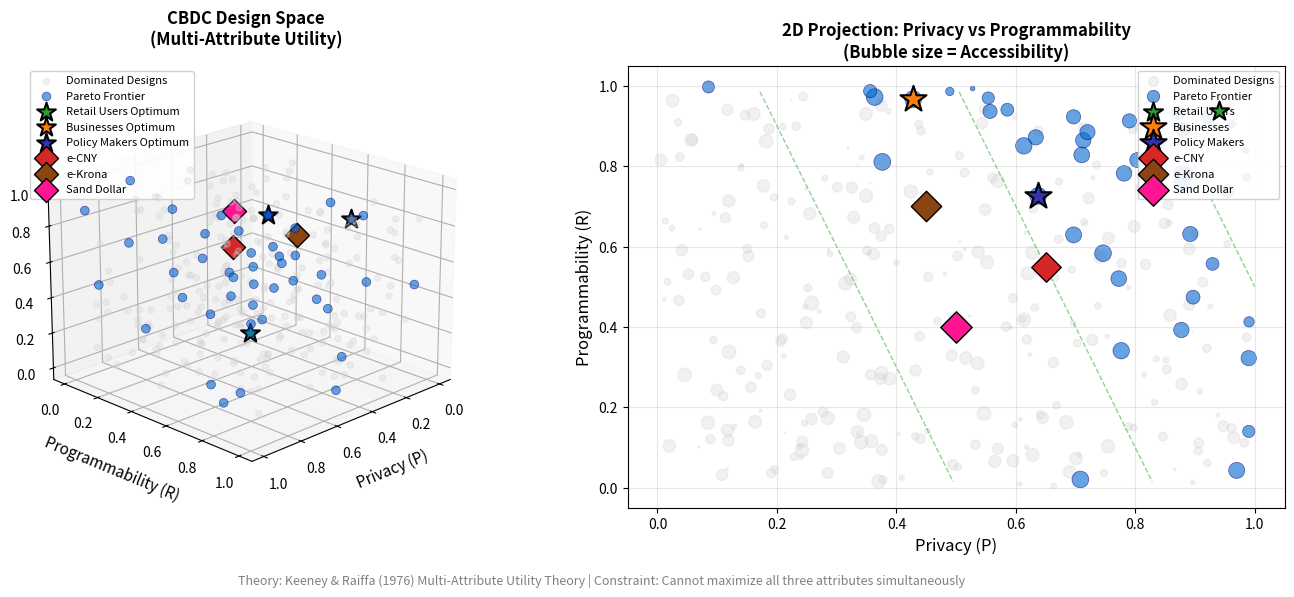

Generate this figure with matplotlib: (Note: this script raises an exception after producing the figure.)
"""CBDC Design Space: Multi-Attribute Utility Optimization

Pareto frontier showing tradeoffs between privacy, programmability, accessibility.
Theory: Keeney & Raiffa (1976) Multi-Attribute Utility Theory.
"""
import matplotlib.pyplot as plt
import numpy as np
from pathlib import Path
from mpl_toolkits.mplot3d import Axes3D
from scipy.spatial import ConvexHull

plt.rcParams.update({
    'font.size': 11, 'axes.labelsize': 12, 'axes.titlesize': 14,
    'xtick.labelsize': 10, 'ytick.labelsize': 10, 'legend.fontsize': 10,
    'figure.figsize': (14, 6), 'figure.dpi': 150
})

MLPURPLE = '#3333B2'
MLBLUE = '#0066CC'
MLORANGE = '#FF7F0E'
MLGREEN = '#2CA02C'
MLRED = '#D62728'

np.random.seed(42)

# Generate feasible CBDC design points
# Attributes: Privacy (P), Programmability (R), Accessibility (A)
# Constraint: P + R + A <= 2.4 (cannot maximize all three)
n_designs = 300
designs = []
for _ in range(n_designs):
    p = np.random.uniform(0, 1)
    r = np.random.uniform(0, 1)
    a = np.random.uniform(0, 1)
    # Enforce tradeoff constraint
    total = p + r + a
    if total > 2.4:
        scale = 2.4 / total
        p, r, a = p * scale, r * scale, a * scale
    designs.append([p, r, a])

designs = np.array(designs)

# Find Pareto frontier
def is_pareto_efficient(costs):
    """Find Pareto-efficient points (maximize all three attributes)"""
    is_efficient = np.ones(costs.shape[0], dtype=bool)
    for i, c in enumerate(costs):
        if is_efficient[i]:
            # Remove dominated points (all worse or equal in all dimensions)
            is_efficient[is_efficient] = np.any(costs[is_efficient] > c, axis=1)
            is_efficient[i] = True
    return is_efficient

pareto_mask = is_pareto_efficient(designs)
pareto_designs = designs[pareto_mask]
dominated_designs = designs[~pareto_mask]

# Define user preference profiles (weights for utility function)
# U = w_P * u(P) + w_R * u(R) + w_A * u(A)
profiles = {
    'Retail Users': np.array([0.6, 0.2, 0.2]),  # Privacy priority
    'Businesses': np.array([0.2, 0.6, 0.2]),     # Programmability priority
    'Policy Makers': np.array([0.2, 0.2, 0.6])   # Accessibility priority
}

# Find optimal design for each profile
optimal_designs = {}
for name, weights in profiles.items():
    utilities = pareto_designs @ weights
    optimal_idx = np.argmax(utilities)
    optimal_designs[name] = pareto_designs[optimal_idx]

# Specific CBDC examples (approximate attributes)
cbdc_examples = {
    'e-CNY': np.array([0.65, 0.55, 0.75]),    # High privacy, programmability, accessibility
    'e-Krona': np.array([0.45, 0.70, 0.80]),  # Lower privacy, high programmability
    'Sand Dollar': np.array([0.50, 0.40, 0.85])  # Moderate privacy, high accessibility
}

# Normalize examples to constraint
for name, attrs in cbdc_examples.items():
    total = attrs.sum()
    if total > 2.4:
        cbdc_examples[name] = attrs * (2.4 / total)

# Create figure with 2 subplots
fig = plt.figure(figsize=(14, 6))

# Left: 3D scatter plot
ax1 = fig.add_subplot(121, projection='3d')

# Plot dominated designs
ax1.scatter(dominated_designs[:, 0], dominated_designs[:, 1], dominated_designs[:, 2],
           c='lightgray', alpha=0.3, s=20, label='Dominated Designs')

# Plot Pareto frontier
ax1.scatter(pareto_designs[:, 0], pareto_designs[:, 1], pareto_designs[:, 2],
           c=MLBLUE, alpha=0.6, s=40, edgecolors='navy', linewidths=0.5,
           label='Pareto Frontier')

# Plot optimal designs for each profile
colors = [MLGREEN, MLORANGE, MLPURPLE]
for (name, design), color in zip(optimal_designs.items(), colors):
    ax1.scatter(design[0], design[1], design[2],
               c=color, s=200, marker='*', edgecolors='black', linewidths=1.5,
               label=f'{name} Optimum', zorder=10)

# Plot CBDC examples
example_colors = {'e-CNY': MLRED, 'e-Krona': '#8B4513', 'Sand Dollar': '#FF1493'}
for name, attrs in cbdc_examples.items():
    ax1.scatter(attrs[0], attrs[1], attrs[2],
               c=example_colors[name], s=150, marker='D', edgecolors='black', linewidths=1,
               label=name, zorder=9)

ax1.set_xlabel('Privacy (P)', fontsize=11, labelpad=8)
ax1.set_ylabel('Programmability (R)', fontsize=11, labelpad=8)
ax1.set_zlabel('Accessibility (A)', fontsize=11, labelpad=8)
ax1.set_title('CBDC Design Space\n(Multi-Attribute Utility)', fontsize=12, fontweight='bold', pad=15)
ax1.legend(loc='upper left', fontsize=8, framealpha=0.9)
ax1.view_init(elev=20, azim=45)

# Right: 2D projection (Privacy vs Programmability, size = Accessibility)
ax2 = fig.add_subplot(122)

# Plot dominated designs
ax2.scatter(dominated_designs[:, 0], dominated_designs[:, 1],
           s=dominated_designs[:, 2] * 100, c='lightgray', alpha=0.3,
           label='Dominated Designs')

# Plot Pareto frontier
ax2.scatter(pareto_designs[:, 0], pareto_designs[:, 1],
           s=pareto_designs[:, 2] * 150, c=MLBLUE, alpha=0.6,
           edgecolors='navy', linewidths=0.5, label='Pareto Frontier')

# Plot optimal designs
for (name, design), color in zip(optimal_designs.items(), colors):
    ax2.scatter(design[0], design[1], s=design[2] * 400,
               c=color, marker='*', edgecolors='black', linewidths=1.5,
               label=f'{name}', zorder=10)

# Plot CBDC examples
for name, attrs in cbdc_examples.items():
    ax2.scatter(attrs[0], attrs[1], s=attrs[2] * 300,
               c=example_colors[name], marker='D', edgecolors='black', linewidths=1,
               label=name, zorder=9)

# Draw indifference curves (iso-utility lines) for one profile
profile_name = 'Retail Users'
weights = profiles[profile_name]
# Indifference curves: w_P*P + w_R*R = constant (for varying utility levels)
for utility_level in [0.3, 0.5, 0.7]:
    p_range = np.linspace(0, 1, 100)
    r_from_utility = (utility_level - weights[0] * p_range) / weights[1]
    valid = (r_from_utility >= 0) & (r_from_utility <= 1)
    ax2.plot(p_range[valid], r_from_utility[valid], '--', color=MLGREEN,
            alpha=0.5, linewidth=1)

ax2.set_xlabel('Privacy (P)', fontsize=12)
ax2.set_ylabel('Programmability (R)', fontsize=12)
ax2.set_title('2D Projection: Privacy vs Programmability\n(Bubble size = Accessibility)',
             fontsize=12, fontweight='bold')
ax2.legend(loc='upper right', fontsize=8, framealpha=0.9)
ax2.grid(True, alpha=0.3)
ax2.set_xlim(-0.05, 1.05)
ax2.set_ylim(-0.05, 1.05)

# Add annotation for theory
fig.text(0.5, 0.02,
        'Theory: Keeney & Raiffa (1976) Multi-Attribute Utility Theory | '
        'Constraint: Cannot maximize all three attributes simultaneously',
        ha='center', fontsize=9, style='italic', color='gray')

plt.tight_layout(rect=[0, 0.04, 1, 1])
plt.savefig(Path(__file__).parent / 'chart.pdf', dpi=300, bbox_inches='tight')
plt.savefig(Path(__file__).parent / 'chart.png', dpi=150, bbox_inches='tight')
plt.close()
print("Enhanced CBDC design space chart saved with Pareto frontier and multi-attribute utility optimization")
